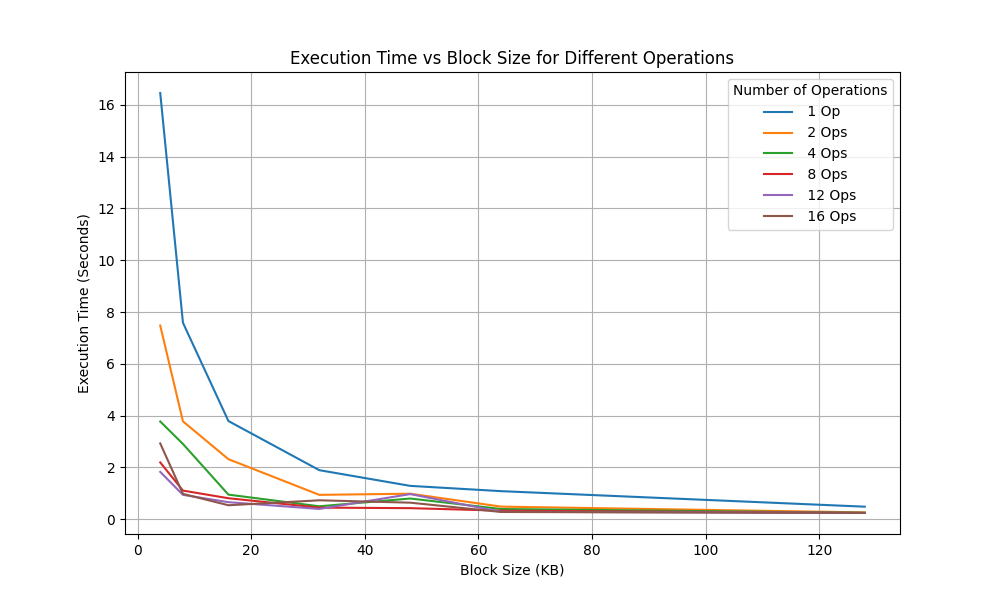

The table this chart was drawn from, first rows:
BlockSize(KB), 1 Op, 2 Ops, 4 Ops, 8 Ops, 12 Ops, 16 Ops
4, 16.46, 7.479, 3.773, 2.193, 1.828, 2.927
8, 7.585, 3.779, 2.906, 1.105, 0.9411, 0.978
16, 3.792, 2.318, 0.9497, 0.8103, 0.6582, 0.5398
32, 1.893, 0.9409, 0.4993, 0.4478, 0.3973, 0.7308
48, 1.288, 0.985, 0.7995, 0.4276, 0.9703, 0.6393
64, 1.084, 0.4864, 0.3944, 0.3302, 0.2869, 0.2794
128, 0.4841, 0.2633, 0.2494, 0.2402, 0.2436, 0.2425
